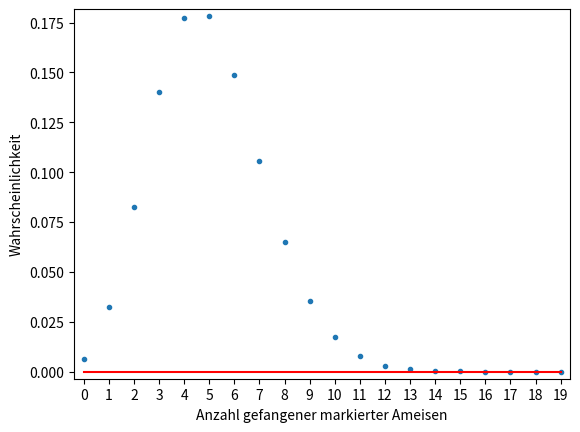

Source code (Python):
import matplotlib.pyplot as plt 
import fractions         as frc 

def choose(n, k):
    "compute n choose k"
    if k < 0 or n < k:
        return 0
    if k > n - k:  
        k = n - k  # use symmetry of n choose k
    result = frc.Fraction(1)
    for i in range(0, k):
        result *= (n - i)
    for i in range(1, k+1):
        result /= i
    return result

def probability(k):
    return choose(1000, k) * choose(39000, 200 - k) / choose(40000, 200)

for k in range(20):
    print(k, round(1.0 * probability(k), 6))

probabilites = [1.0 * probability(k) for k in range(20)]
zeros        = [0.0                  for k in range(20)]
plt.plot(probabilites, marker = '.', linestyle='none')
plt.plot(zeros, color = 'r')              
plt.margins(0.02)
plt.xticks(range(0,20))
plt.xlabel("Anzahl gefangener markierter Ameisen")
plt.ylabel("Wahrscheinlichkeit")
#plt.title("Wahrscheinlichkeit, k markierte Ameisen zu fangen.")
plt.show()
